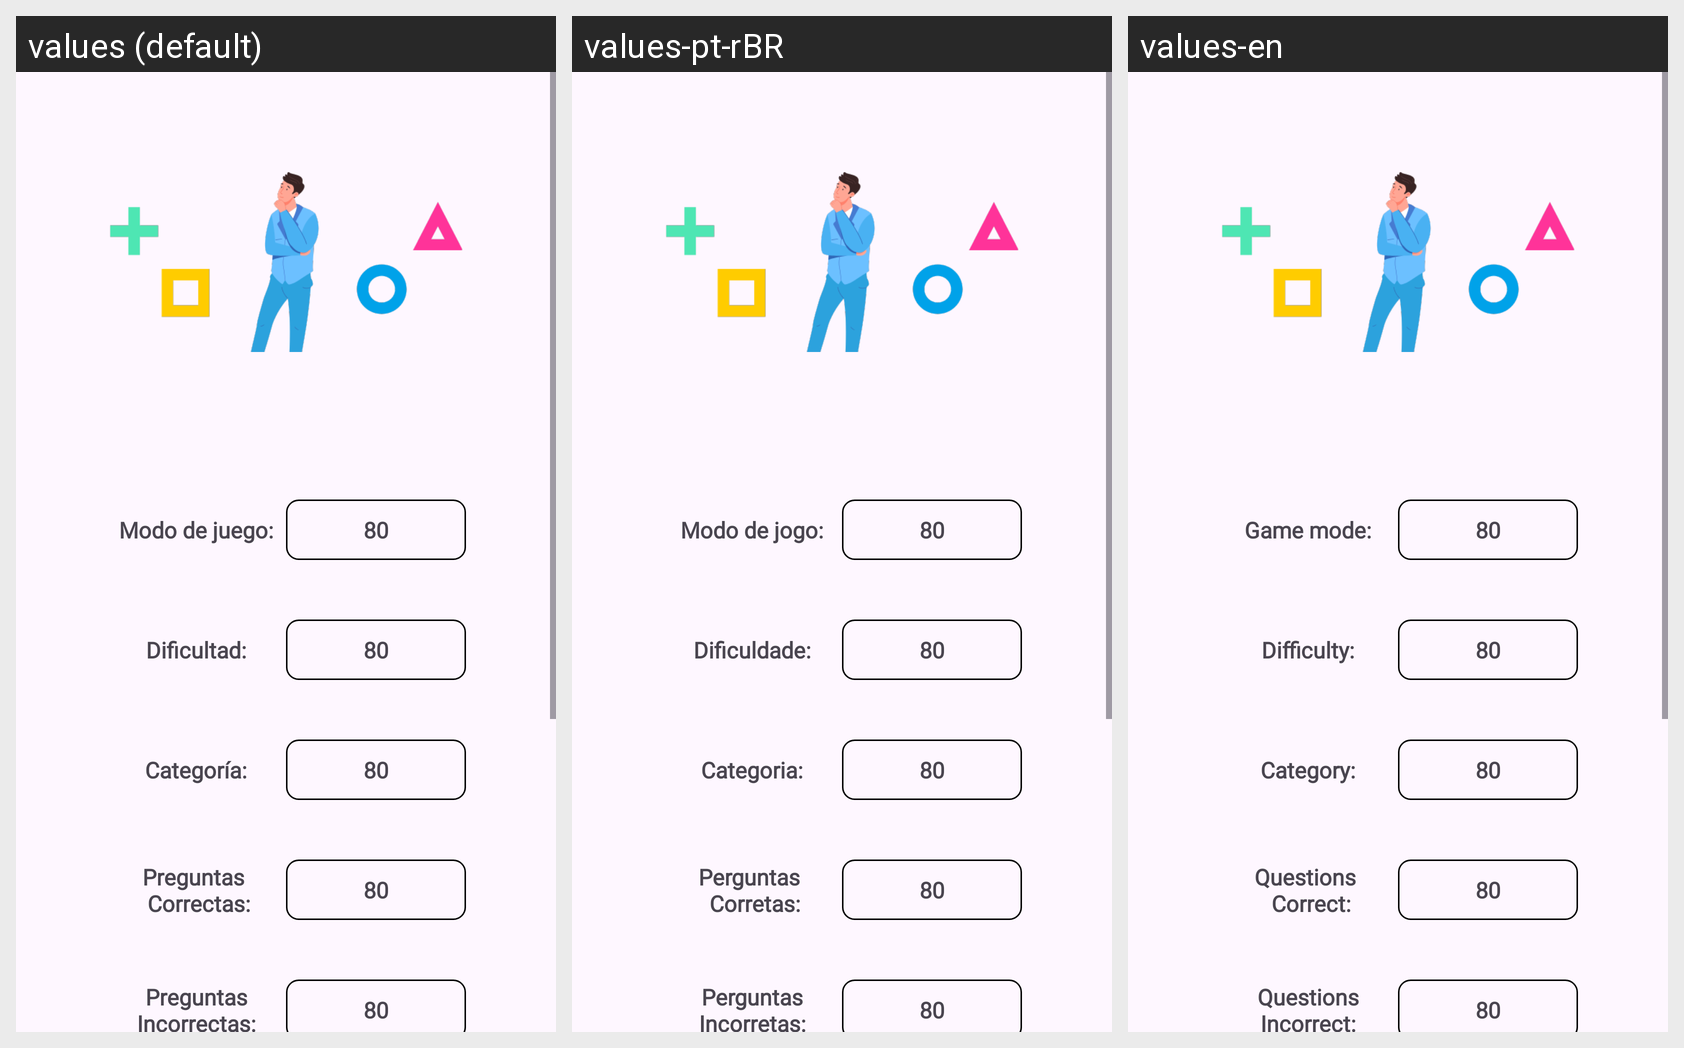

Translations of the strings shown on this Android screen, per locale in the grid:
Android screen res/layout/activity_quiz_resultado_final.xml rendered under 3 locales, left to right: values (default), values-pt-rBR, values-en. Device: Nexus 5 (rendered at 1080×1920; each locale shown at half size, 540×960, under a caption strip naming it); theme Theme.Grupo03QuizMania.
Strings drawn on this screen, with the default value and each locale's value (text and hints the layout hard-codes, and strings that could not be matched under every locale, appear in the picture but are not listed):

txt_modo_de_juego
  values: Modo de juego:
  values-pt-rBR: Modo de jogo:
  values-en: Game mode:

txt_dificultad
  values: Dificultad:
  values-pt-rBR: Dificuldade:
  values-en: Difficulty:

txt_categor_a
  values: Categoría:
  values-pt-rBR: Categoria:
  values-en: Category:

txt_preguntas_n_correctas
  values: Preguntas 
       Correctas:
  values-pt-rBR: Perguntas 
       Corretas:
  values-en: Questions 
       Correct:

txt_preguntas_incorrectas
  values: Preguntas Incorrectas:
  values-pt-rBR: Perguntas Incorretas:
  values-en: Questions Incorrect:
